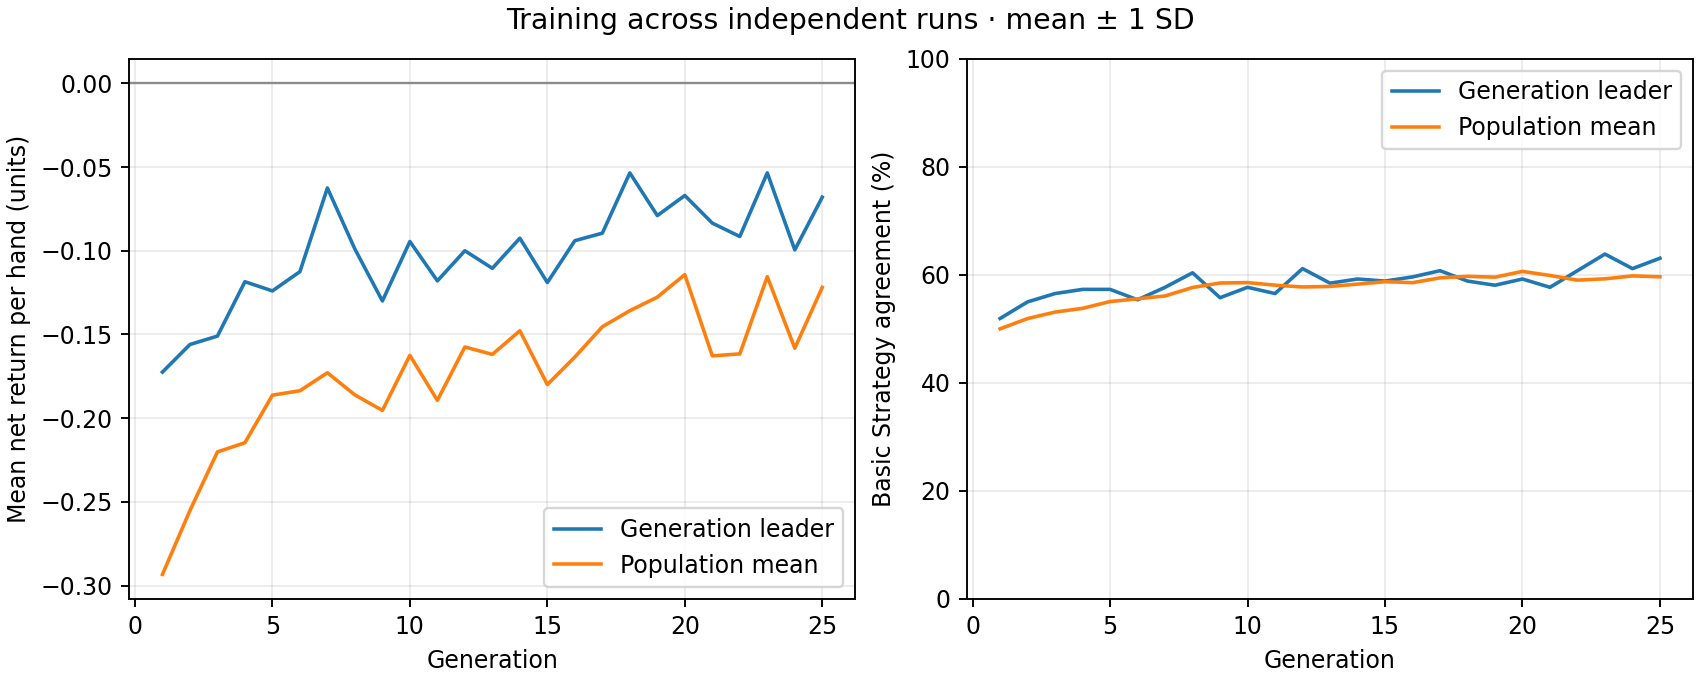

Source data for this figure (header and first rows):
generation, best_fitness_mean, best_fitness_sd, average_fitness_mean, average_fitness_sd, best_match_pct_mean, best_match_pct_sd, population_match_pct_mean, population_match_pct_sd
1, -0.1725, 0.0, -0.2933, 0.0, 51.92, 0.0, 50.01, 0.0
2, -0.156, 0.0, -0.2552, 0.0, 55, 0.0, 51.91, 0.0
3, -0.151, 0.0, -0.2202, 0.0, 56.54, 0.0, 53.11, 0.0
4, -0.1185, 0.0, -0.2147, 0.0, 57.31, 0.0, 53.8, 0.0
5, -0.124, 0.0, -0.1863, 0.0, 57.31, 0.0, 55.06, 0.0
6, -0.1125, 0.0, -0.1836, 0.0, 55.38, 0.0, 55.57, 0.0
7, -0.0625, 0.0, -0.1729, 0.0, 57.69, 0.0, 56.09, 0.0
8, -0.099, 0.0, -0.1861, 0.0, 60.38, 0.0, 57.66, 0.0
9, -0.13, 0.0, -0.1954, 0.0, 55.77, 0.0, 58.49, 0.0
10, -0.0945, 0.0, -0.1625, 0.0, 57.69, 0.0, 58.56, 0.0
11, -0.118, 0.0, -0.1894, 0.0, 56.54, 0.0, 58.09, 0.0
12, -0.1, 0.0, -0.1575, 0.0, 61.15, 0.0, 57.76, 0.0
13, -0.1105, 0.0, -0.1619, 0.0, 58.46, 0.0, 57.85, 0.0
14, -0.0925, 0.0, -0.1478, 0.0, 59.23, 0.0, 58.28, 0.0
15, -0.119, 0.0, -0.1799, 0.0, 58.85, 0.0, 58.73, 0.0
16, -0.094, 0.0, -0.1635, 0.0, 59.62, 0.0, 58.55, 0.0
17, -0.0895, 0.0, -0.1454, 0.0, 60.77, 0.0, 59.44, 0.0
18, -0.0535, 0.0, -0.1358, 0.0, 58.85, 0.0, 59.72, 0.0
19, -0.079, 0.0, -0.1277, 0.0, 58.08, 0.0, 59.57, 0.0
20, -0.067, 0.0, -0.1143, 0.0, 59.23, 0.0, 60.64, 0.0
21, -0.0835, 0.0, -0.1628, 0.0, 57.69, 0.0, 59.88, 0.0
22, -0.0915, 0.0, -0.1616, 0.0, 60.77, 0.0, 59.02, 0.0
23, -0.0535, 0.0, -0.1155, 0.0, 63.85, 0.0, 59.26, 0.0
24, -0.0995, 0.0, -0.1582, 0.0, 61.15, 0.0, 59.81, 0.0
25, -0.068, 0.0, -0.1219, 0.0, 63.08, 0.0, 59.64, 0.0
